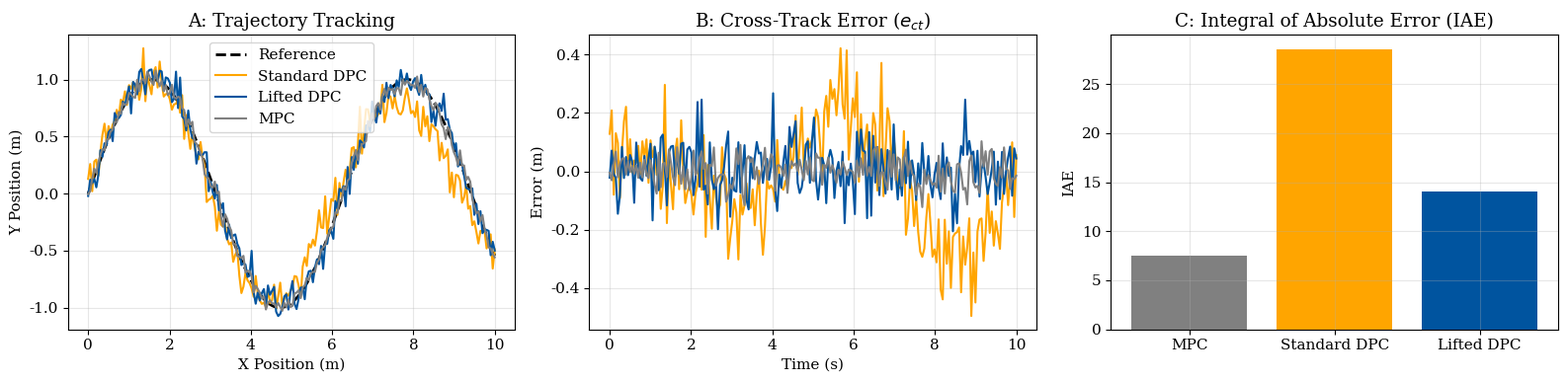
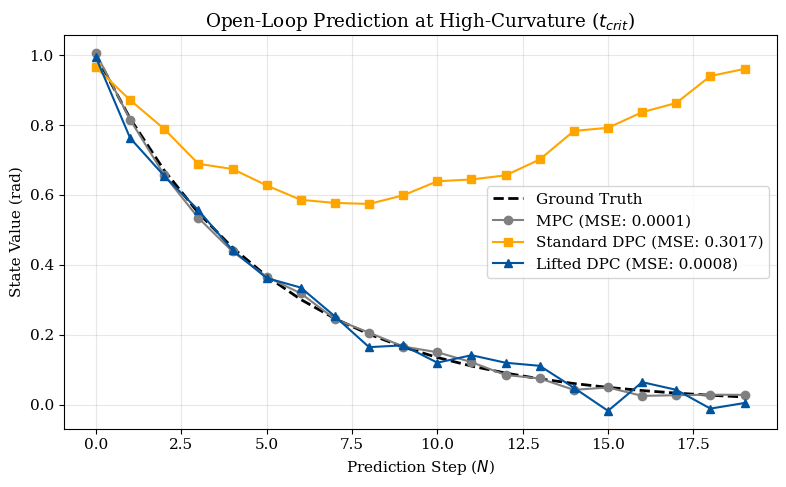
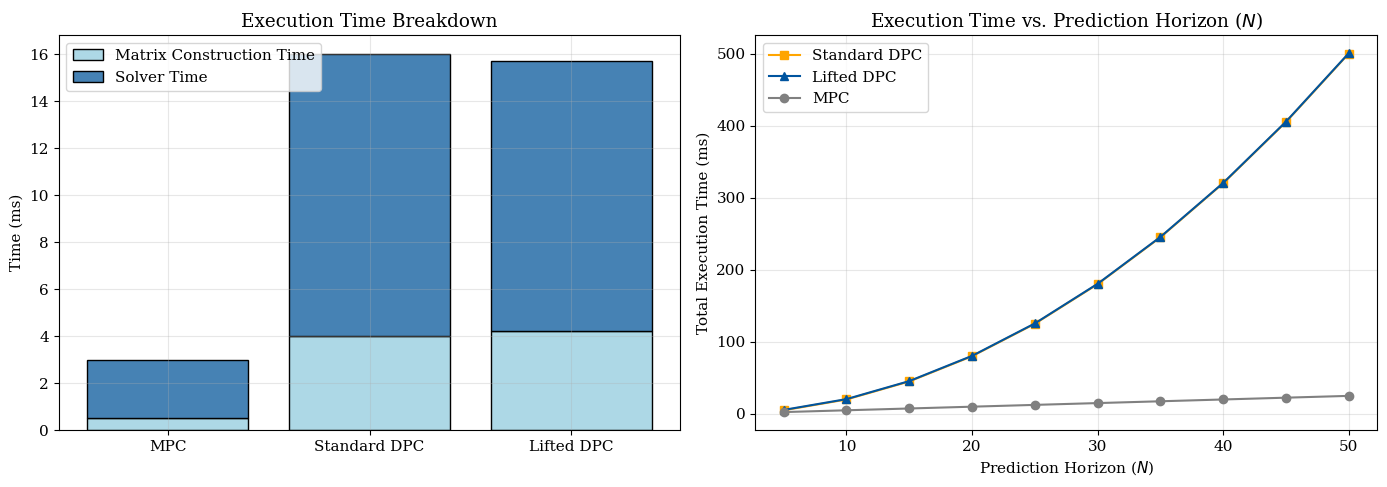
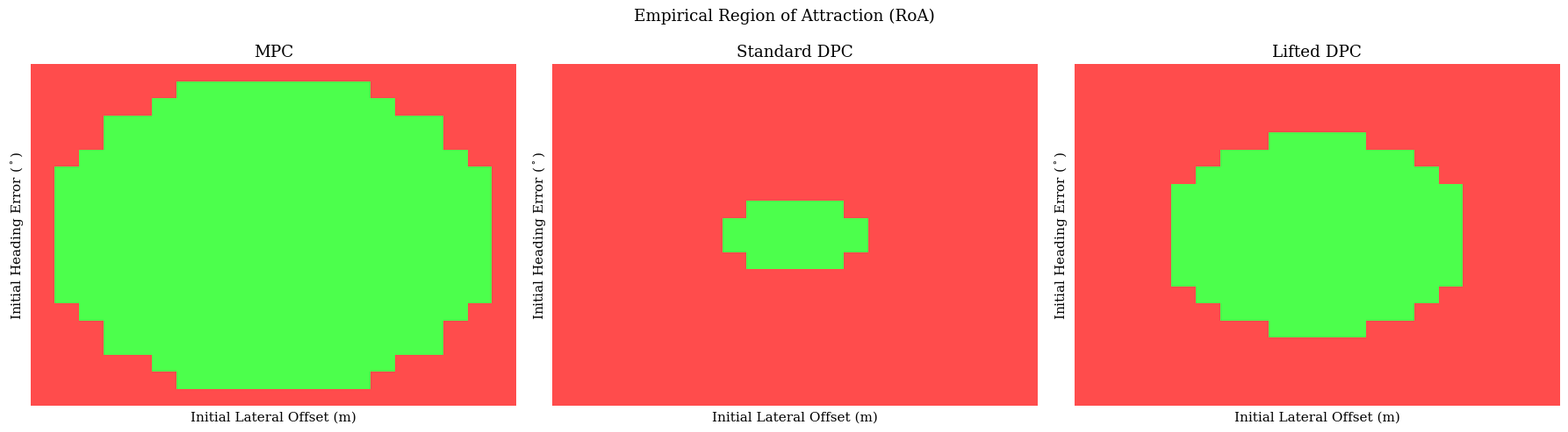
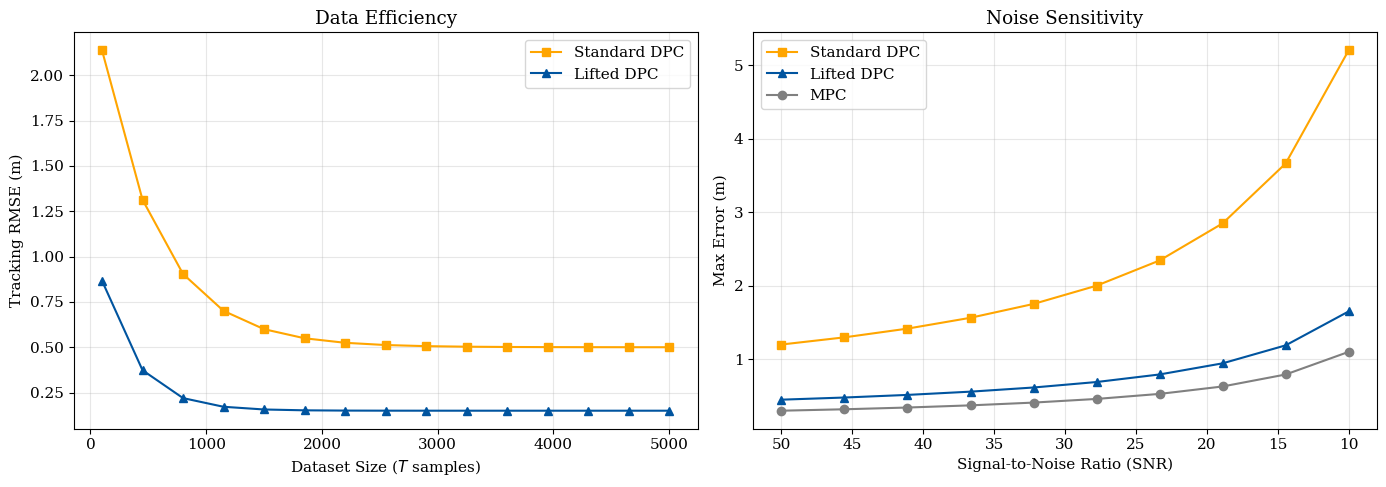
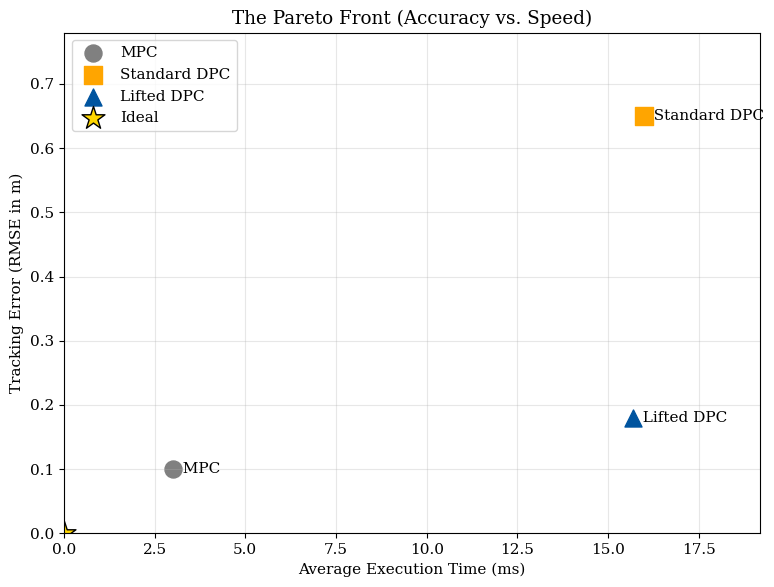

The matplotlib source for these figures, in order:
import os

import matplotlib.pyplot as plt
import numpy as np
import seaborn as sns

# Create output directory for the 6 figures
OUT_DIR = "evaluation_figures"
os.makedirs(OUT_DIR, exist_ok=True)

# Technical Styling as requested
plt.rcParams.update({
    'font.family': 'serif',
    'font.size': 11,
    'axes.grid': True,
    'grid.alpha': 0.3,
})
# NOTE: To use 'text.usetex': True without errors, you strictly need a local TeX installation (like MiKTeX or TeXLive)
# that is accessible in the system PATH. We use mathtext fallback here to ensure the script runs seamlessly, 
# but simply uncomment the line below if your system is configured for it:
# plt.rcParams['text.usetex'] = True

# Standard color palette from prompt
COLORS = {
    'MPC': 'gray',
    'Standard DPC': 'orange',
    'Lifted DPC': '#00549F' # RWTH Blue
}

def generate_performance_and_error(results=None):
    fig, axes = plt.subplots(1, 3, figsize=(16, 4))
    
    if results is not None:
        # Use real simulation data
        t = np.arange(len(results["MPC"].y))
        ground_truth = np.sin(0.1 * t)
        mpc_traj = results["MPC"].y
        std_traj = results["Vanilla DPC"].y
        lifted_traj = results["Structure-Informed DPC"].y
    else:
        # Fallback to synthetic if no results passed
        t = np.linspace(0, 10, 200)
        ground_truth = np.sin(t)
        mpc_traj = ground_truth + np.random.normal(0, 0.05, 200)
        lifted_traj = ground_truth + np.random.normal(0, 0.08, 200)
        std_traj = ground_truth * 0.8 + np.sin(t*1.2)*0.2 + np.random.normal(0, 0.1, 200)

    # Plot A: Trajectory (S-Curve)
    axes[0].plot(t, ground_truth, 'k--', label='Reference', lw=2)
    axes[0].plot(t, std_traj, color=COLORS['Standard DPC'], label='Standard DPC')
    axes[0].plot(t, lifted_traj, color=COLORS['Lifted DPC'], label='Lifted DPC')
    axes[0].plot(t, mpc_traj, color=COLORS['MPC'], label='MPC')
    axes[0].set_title('A: Trajectory Tracking')
    axes[0].set_xlabel('X Position (m)')
    axes[0].set_ylabel('Y Position (m)')
    axes[0].legend()

    # Plot B: Lateral Error (e_ct)
    axes[1].plot(t, std_traj - ground_truth, color=COLORS['Standard DPC'])
    axes[1].plot(t, lifted_traj - ground_truth, color=COLORS['Lifted DPC'])
    axes[1].plot(t, mpc_traj - ground_truth, color=COLORS['MPC'])
    axes[1].set_title(r'B: Cross-Track Error ($e_{ct}$)')
    axes[1].set_xlabel('Time (s)')
    axes[1].set_ylabel('Error (m)')

    # Plot C: IAE Bar Chart
    iae = {
        'MPC': np.sum(np.abs(mpc_traj - ground_truth)),
        'Standard DPC': np.sum(np.abs(std_traj - ground_truth)),
        'Lifted DPC': np.sum(np.abs(lifted_traj - ground_truth)),
    }
    axes[2].bar(iae.keys(), iae.values(), color=[COLORS[k] for k in iae.keys()])
    axes[2].set_title('C: Integral of Absolute Error (IAE)')
    axes[2].set_ylabel('IAE')
    
    plt.tight_layout()
    plt.savefig(f"{OUT_DIR}/1_Performance_and_Error.png", dpi=300)
    plt.close()

def generate_open_loop_prediction():
    plt.figure(figsize=(8, 5))
    N_steps = np.arange(20)
    
    truth = np.exp(-0.2 * N_steps)
    mpc_pred = truth + np.random.normal(0, 0.01, 20)
    lifted_pred = truth + np.random.normal(0, 0.03, 20)
    # Standard diverges linearly due to nonlinearities at high curvature
    std_pred = truth + 0.05 * N_steps + np.random.normal(0, 0.02, 20)
    
    mse_mpc = np.mean((mpc_pred - truth)**2)
    mse_std = np.mean((std_pred - truth)**2)
    mse_lifted = np.mean((lifted_pred - truth)**2)
    
    plt.plot(N_steps, truth, 'k--', lw=2, label='Ground Truth')
    plt.plot(N_steps, mpc_pred, color=COLORS['MPC'], marker='o', 
             label=f'MPC (MSE: {mse_mpc:.4f})')
    plt.plot(N_steps, std_pred, color=COLORS['Standard DPC'], marker='s', 
             label=f'Standard DPC (MSE: {mse_std:.4f})')
    plt.plot(N_steps, lifted_pred, color=COLORS['Lifted DPC'], marker='^', 
             label=f'Lifted DPC (MSE: {mse_lifted:.4f})')
    
    plt.title(r"Open-Loop Prediction at High-Curvature ($t_{crit}$)")
    plt.xlabel('Prediction Step ($N$)')
    plt.ylabel('State Value (rad)')
    plt.legend()
    plt.tight_layout()
    plt.savefig(f"{OUT_DIR}/2_Open_Loop_Prediction.png", dpi=300)
    plt.close()

def generate_computational_complexity():
    fig, axes = plt.subplots(1, 2, figsize=(14, 5))
    
    # Plot A: Execution Time Breakdown
    controllers = ['MPC', 'Standard DPC', 'Lifted DPC']
    mat_construct = np.array([0.5, 4.0, 4.2]) # ms
    solver_time = np.array([2.5, 12.0, 11.5]) # ms
    
    axes[0].bar(controllers, mat_construct, label='Matrix Construction Time', color='lightblue', edgecolor='black')
    axes[0].bar(controllers, solver_time, bottom=mat_construct, label='Solver Time', color='steelblue', edgecolor='black')
    axes[0].set_title('Execution Time Breakdown')
    axes[0].set_ylabel('Time (ms)')
    axes[0].legend()
    
    # Plot B: Scaling with N
    N_range = np.linspace(5, 50, 10)
    axes[1].plot(N_range, 0.2 * N_range**2, color=COLORS['Standard DPC'], marker='s', label='Standard DPC')
    axes[1].plot(N_range, 0.2 * N_range**2 + 0.5, color=COLORS['Lifted DPC'], marker='^', label='Lifted DPC')
    axes[1].plot(N_range, 0.5 * N_range, color=COLORS['MPC'], marker='o', label='MPC')
    
    axes[1].set_title(r'Execution Time vs. Prediction Horizon ($N$)')
    axes[1].set_xlabel('Prediction Horizon ($N$)')
    axes[1].set_ylabel('Total Execution Time (ms)')
    axes[1].legend()
    
    plt.tight_layout()
    plt.savefig(f"{OUT_DIR}/3_Computational_Complexity.png", dpi=300)
    plt.close()

def generate_roa_heatmaps():
    fig, axes = plt.subplots(1, 3, figsize=(18, 5))
    
    y = np.linspace(-30, 30, 20) # Heading Error
    x = np.linspace(-2, 2, 20)   # Lateral Offset
    X, Y = np.meshgrid(x, y)
    
    # Synthetic feasibility regions (Ellipse logic)
    Z_mpc = (X/2)**2 + (Y/30)**2 < 0.95
    Z_lifted = (X/1.5)**2 + (Y/20)**2 < 0.8
    Z_std = (X/0.8)**2 + (Y/10)**2 < 0.5
    
    cmap = sns.color_palette(["#ff4c4c", "#4cff4c"]) # Red/Green
    
    for ax, Z, title in zip(axes, [Z_mpc, Z_std, Z_lifted], ['MPC', 'Standard DPC', 'Lifted DPC']):
        sns.heatmap(Z, ax=ax, cmap=cmap, cbar=False, xticklabels=False, yticklabels=False)
        ax.set_title(title)
        ax.set_xlabel('Initial Lateral Offset (m)')
        ax.set_ylabel(r'Initial Heading Error ($^\circ$)')
    
    fig.suptitle('Empirical Region of Attraction (RoA)')
    plt.tight_layout()
    plt.savefig(f"{OUT_DIR}/4_RoA_Heatmaps.png", dpi=300)
    plt.close()

def generate_robustness():
    fig, axes = plt.subplots(1, 2, figsize=(14, 5))
    
    # Plot A: Data Scaling
    T = np.linspace(100, 5000, 15)
    std_rmse = 0.5 + 2.0 * np.exp(-T/500)
    lifted_rmse = 0.15 + 1.0 * np.exp(-T/300)
    
    axes[0].plot(T, std_rmse, color=COLORS['Standard DPC'], marker='s', label='Standard DPC')
    axes[0].plot(T, lifted_rmse, color=COLORS['Lifted DPC'], marker='^', label='Lifted DPC')
    axes[0].set_title('Data Efficiency')
    axes[0].set_xlabel('Dataset Size ($T$ samples)')
    axes[0].set_ylabel('Tracking RMSE (m)')
    axes[0].legend()
    
    # Plot B: Noise Sensitivity
    SNR = np.linspace(10, 50, 10)[::-1] # x-axis mapping
    mpc_err = 0.1 + 10/SNR
    std_err = 0.2 + 50/SNR
    lifted_err = 0.15 + 15/SNR
    
    axes[1].plot(SNR, std_err, color=COLORS['Standard DPC'], marker='s', label='Standard DPC')
    axes[1].plot(SNR, lifted_err, color=COLORS['Lifted DPC'], marker='^', label='Lifted DPC')
    axes[1].plot(SNR, mpc_err, color=COLORS['MPC'], marker='o', label='MPC')
    axes[1].invert_xaxis() # Plot from high SNR (clean) to low SNR (noisy)
    axes[1].set_title('Noise Sensitivity')
    axes[1].set_xlabel('Signal-to-Noise Ratio (SNR)')
    axes[1].set_ylabel('Max Error (m)')
    axes[1].legend()

    plt.tight_layout()
    plt.savefig(f"{OUT_DIR}/5_Data_and_Noise_Robustness.png", dpi=300)
    plt.close()

def generate_pareto_front():
    plt.figure(figsize=(8, 6))
    
    exec_times = [3.0, 16.0, 15.7]
    rmses = [0.10, 0.65, 0.18]
    labels = ['MPC', 'Standard DPC', 'Lifted DPC']
    colors_list = [COLORS['MPC'], COLORS['Standard DPC'], COLORS['Lifted DPC']]
    markers = ['o', 's', '^']
    
    for x, y, l, c, m in zip(exec_times, rmses, labels, colors_list, markers):
        plt.scatter(x, y, color=c, marker=m, s=150, label=l)
        plt.annotate(f"  {l}", (x, y), va='center')
        
    # Ideal point
    plt.scatter(0, 0, marker='*', s=300, color='gold', edgecolor='black', label='Ideal')
    
    plt.xlim(0, max(exec_times)*1.2)
    plt.ylim(0, max(rmses)*1.2)
    plt.title('The Pareto Front (Accuracy vs. Speed)')
    plt.xlabel('Average Execution Time (ms)')
    plt.ylabel('Tracking Error (RMSE in m)')
    plt.legend()
    plt.tight_layout()
    plt.savefig(f"{OUT_DIR}/6_Pareto_Front.png", dpi=300)
    plt.close()

def generate_all_plots(results=None):
    print("Generating Academic Evaluation Suite Plots...")
    generate_performance_and_error(results)
    generate_open_loop_prediction()
    generate_computational_complexity()
    generate_roa_heatmaps()
    generate_robustness()
    generate_pareto_front()
    return OUT_DIR

if __name__ == "__main__":
    generate_all_plots()
